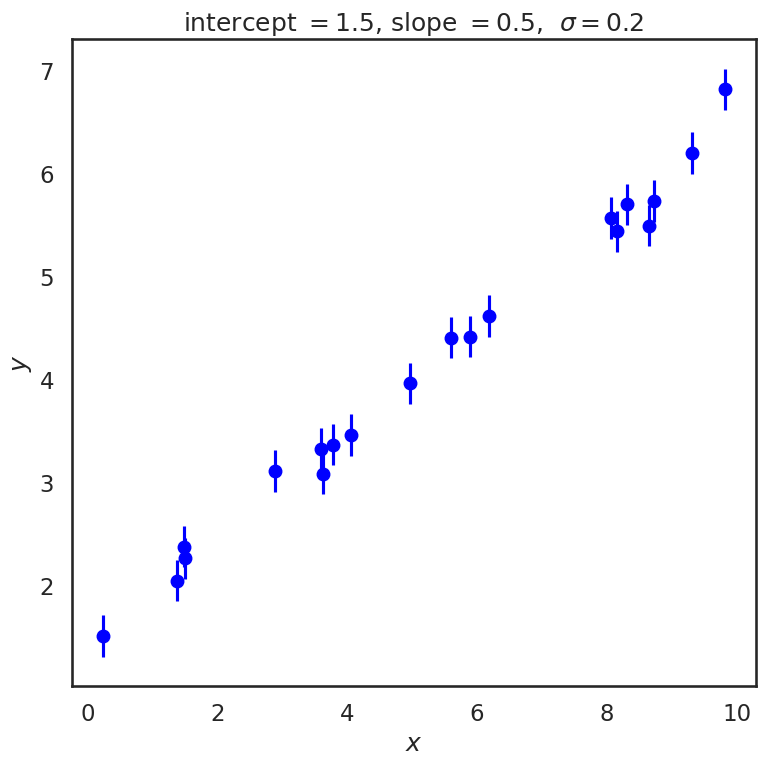

Recreate this plot in Python. (Note: this script raises an exception after producing the figure.)
%matplotlib inline

import numpy as np
from scipy.stats import norm, uniform

import matplotlib.pyplot as plt
import seaborn as sbn
sbn.set_style('white')
sbn.set_context('talk')

import pandas as pd
import warnings
warnings.filterwarnings('ignore')




np.random.seed()   # set up the random seed for later calls

def make_data(intercept, slope, N_pts=20, dy=.2, rseed=None):
    """Given a straight line defined by intercept and slope:
          y = slope * x + intercept
       generate N_pts points randomly spaced points from x=0 to x=x_max
       with Gaussian (i.e., normal) error with mean zero and standard
       deviation dy.
       
       Unless rseed is specified as an integer, new random data will be 
       generated each time.
       
       Return the x and y arrays and an array of standard deviations.
    """
    rand = np.random.RandomState(rseed) 
    
    x_max = 10.
    x = x_max * rand.rand(N_pts)  # choose the x values randomly in [0,10]
    y = intercept + slope * x  # This is the y value without noise
    y += dy * rand.randn(N_pts)    # Add in Gaussian noise
    return x, y, dy * np.ones_like(x)  # return coordinates and error bars

# Specify the true parameters and make sample data
intercept = 1.5   # true intercept (called b elsewhere)
slope = 0.5       # true slope (called m elsewhere)
theta_true = [intercept, slope]  # put parameters in a true theta vector
x, y, dy = make_data(*theta_true)

# Make a plot of the data
fig, ax = plt.subplots(figsize=(8,8))
ax.errorbar(x, y, dy, fmt='o', color='blue')
ax.set_xlabel(r'$x$')
ax.set_ylabel(r'$y$')
plot_title = rf'intercept $= {intercept:.1f}$, slope $= {slope:.1f}$, ' \
              + rf' $\sigma = {dy[0]:.1f}$'
ax.set_title(plot_title)
fig.tight_layout()

# Log likelihood
def log_likelihood(theta, x, y, dy):
    """Return the log likelihood given the vector of parameters theta and
        numpy arrays for x, y, and dy (which is the standard deviation).
    """
    y_model = theta[0] + theta[1] * x
    return -0.5 * np.sum(np.log(2 * np.pi * dy ** 2) + 
                         (y - y_model) ** 2 / dy ** 2)

# Let's use the (log) symmetric prior, which is the scale-invariant one.
# Uniform prior for the offset
def log_prior(theta):
    """Prior p(m) proportional to (1 + m^2)^{-3/2}"""
    if np.abs(theta[0]) < 1000:
        return -1.5 * np.log(1 + theta[1]**2)
    else:
        return -np.inf  # log(0)
    
def log_posterior(theta, x, y, dy):
    """Return the log posterior by evaluating the log prior and log
        likelihood.
       Probably should first check if the log prior is -np.inf before 
        evaluating the log likelihood
    """
    return log_prior(theta) + log_likelihood(theta, x, y, dy)

import emcee
import corner
print('emcee sampling (version: )', emcee.__version__)

ndim = 2  # number of parameters in the model
nwalkers = 10
nwarmup = 1000
nsteps = 2000

# MH-Sampler setup
stepsize = .005
cov = stepsize * np.eye(ndim)
p0 = np.random.rand(nwalkers,ndim)

# initialize the sampler
sampler = emcee.EnsembleSampler(nwalkers, ndim, log_posterior, args=[x, y, dy],
                               moves=emcee.moves.GaussianMove(cov))

# Sample the posterior distribution

# Warm-up
if nwarmup > 0:
    print(f'Performing {nwarmup} warmup iterations.')
    pos, prob, state = sampler.run_mcmc(p0, nwarmup)
    sampler.reset()
else:
    pos = p0
    
# Perform iterations, starting at the final position from the warmup.
print(f'MH sampler performing {nsteps} samples.')
%time sampler.run_mcmc(pos, nsteps)
print("done")

print(f"Mean acceptance fraction: {np.mean(sampler.acceptance_fraction):.3f}")

samples = sampler.chain.reshape((-1, ndim))
samples_unflattened = sampler.chain
lnposts = sampler.lnprobability.flatten()

    
# make a corner plot with the posterior distribution
fig = corner.corner(samples, quantiles=[0.16, 0.5, 0.84], labels=[r"$\theta_0$", r"$\theta_1$"],
                       show_titles=True, title_kwargs={"fontsize": 12})

print(samples.shape)
print(samples_unflattened.shape)
print(lnposts.shape)

fix, ax = plt.subplots(3,2,figsize=(12,5*ndim))
for irow in range(ndim):
    ax[irow,0].plot(np.arange(samples.shape[0]),samples[:,irow])
    ax[irow,0].set_ylabel(r'$\theta_{0}$'.format(irow))
    ax[irow,1].hist(samples[:,irow],orientation='horizontal',bins=30)
    
ax[2,0].plot(np.arange(samples.shape[0]),lnposts)
ax[2,1].hist(lnposts,orientation='horizontal',bins=30)
ax[2,0].set_ylabel(r'$\log(p)$')

ax[0,1].set_title('Histogram')
ax[0,0].set_title('Trace Plot')

plt.tight_layout()

for irow in range(ndim):
    print(f"Standard Error of the Mean for theta_{irow}: {samples[:,irow].std()/np.sqrt(samples.shape[0]):.1e}")

fix, ax = plt.subplots(2,1,figsize=(12,10))
# pandas makes this easy:
df_chain = pd.DataFrame(samples,columns=['theta0','theta1'])
df_chain['ma_theta0'] = df_chain.theta0.rolling(window=500,center=False).mean()
df_chain['ma_theta1'] = df_chain.theta1.rolling(window=500,center=False).mean()

ax[0].plot(np.arange(samples.shape[0]),samples[:,0],label=r'$\theta_0$')
ax[0].plot(np.arange(samples.shape[0]),df_chain['ma_theta0'],label=r'Moving average')
ax[0].set_ylabel(r'$\theta_0$')

ax[1].plot(np.arange(samples.shape[0]),samples[:,1],label=r'trace')
ax[1].plot(np.arange(samples.shape[0]),df_chain['ma_theta1'],label=r'Moving average')
ax[1].set_ylabel(r'$\theta_1$')

plt.legend();

def autocorrelation(chain, max_lag=100):
    dimension = len(chain)
    acors = np.empty(max_lag+1)
    if max_lag > len(chain)/5:
        warnings.warn('max_lag is more than one fifth the chain length')
    # Create a copy of the chain with average zero
    chain1d = chain - np.average(chain)
    for lag in range(max_lag+1):
        unshifted = None
        shifted = chain1d[lag:]
        if 0 == lag:
            unshifted = chain1d
        else:
            unshifted = chain1d[:-lag]
        normalization = np.sqrt(np.dot(unshifted, unshifted))
        normalization *= np.sqrt(np.dot(shifted, shifted))
        acors[lag] = np.dot(unshifted, shifted) / normalization
    return acors

fig, ax = plt.subplots(1,2,sharey=True,figsize=(12,5))
for icol in range(ndim):
    acors = autocorrelation(samples[:,icol],max_lag=1000)
    ax[icol].plot(acors)
    ax[icol].set_xlabel('lag')
ax[0].set(ylabel='autocorrelation', ylim=(-.5, 1.));

print(f"Acceptance Rate is: {np.mean(sampler.acceptance_fraction):.3f}")

no_of_chains=2
chains=[]

for ichain in range(no_of_chains):
    sampler.reset()
    p0 = np.random.rand(nwalkers,ndim)
    # Warm-up
    if nwarmup > 0:
        print(f'Chain {ichain} performing {nwarmup} warmup iterations.')
        pos, prob, state = sampler.run_mcmc(p0, nwarmup)
        sampler.reset()
    else:
        pos = p0
    
    # Perform iterations, starting at the final position from the warmup.
    print(f'MH sampler {ichain} performing {nsteps} samples.')
    sampler.run_mcmc(pos, nsteps)
    print("done")
    print(f"Mean acceptance fraction: {np.mean(sampler.acceptance_fraction):.3f}")

    chains.append(sampler.flatchain)

chain1 = chains[0]
chain2 = chains[1]
num_iter = chain1.shape[0]

fig, ax = plt.subplots(2, 1, figsize=(12,10))
for icol in range(ndim):
    ax[icol].plot(np.arange(num_iter), chain1[:,icol])
    ax[icol].plot(np.arange(num_iter), chain2[:,icol], alpha=.7)
    ax[icol].set_ylabel(fr'$\theta_{icol}$')
    ax[icol].set_xlabel('iteration')
    
fig.tight_layout()

# rewrite of Gelman-Rubin estimation
# we only want one of the variables
Nchain = int(nsteps / 2)  # full chain

Nchain = 2500  # size of each chain to use here
Mchain = 4   # total number of chains
param = 0    # which parameter to use


def Gelman_Rubin_diagnostic_calc(chains, Nchain, Mchain=4, param=0):
    psi_chains = np.zeros((Mchain, Nchain))
    for icol in range(0, Mchain, 2):
        i = int(icol/2)
        psi_chains[icol,:] = np.array( chains[i] )[:Nchain, param]
        psi_chains[icol+1,:] = np.array( chains[i] )[Nchain:2*Nchain, param]
    
    psi_mean = np.array([chain.mean() for chain in psi_chains])
    psi_mean_all = psi_mean.sum() / Mchain

    var_chain = np.zeros(Mchain)
    for i in range(Mchain):
        var_chain[i] = 1./(Nchain - 1) * \
                           ((psi_chains[i] - psi_mean[i])**2).sum()

    W = var_chain.sum() / Mchain

    B = Nchain / (Mchain - 1) * \
          np.array([(mean - psi_mean_all)**2 for mean in psi_mean]).sum()
    
    var_theta = (1. - 1./Nchain) * W + 1./Nchain * B
    Rhat = np.sqrt(var_theta/W)
    print(fr"Nchain = {Nchain:4d}  Rhat = {Rhat:.3f}")
    
print(f"Gelman-Rubin Diagnostic for different chain lengths: ")
for Nchain in [50, 100, 200, 500, 1000, 2000]:
    Gelman_Rubin_diagnostic_calc(chains, Nchain, param=0)



